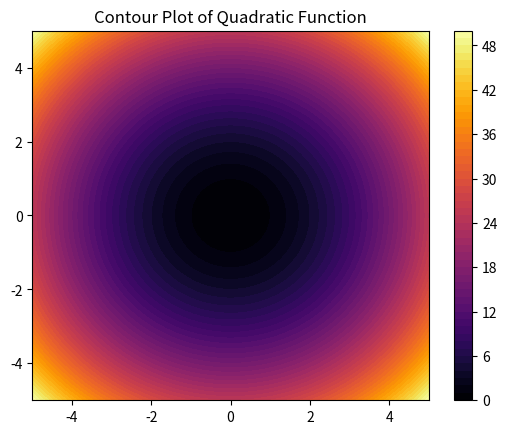
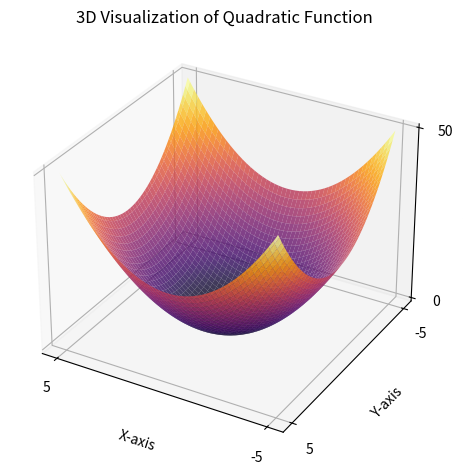
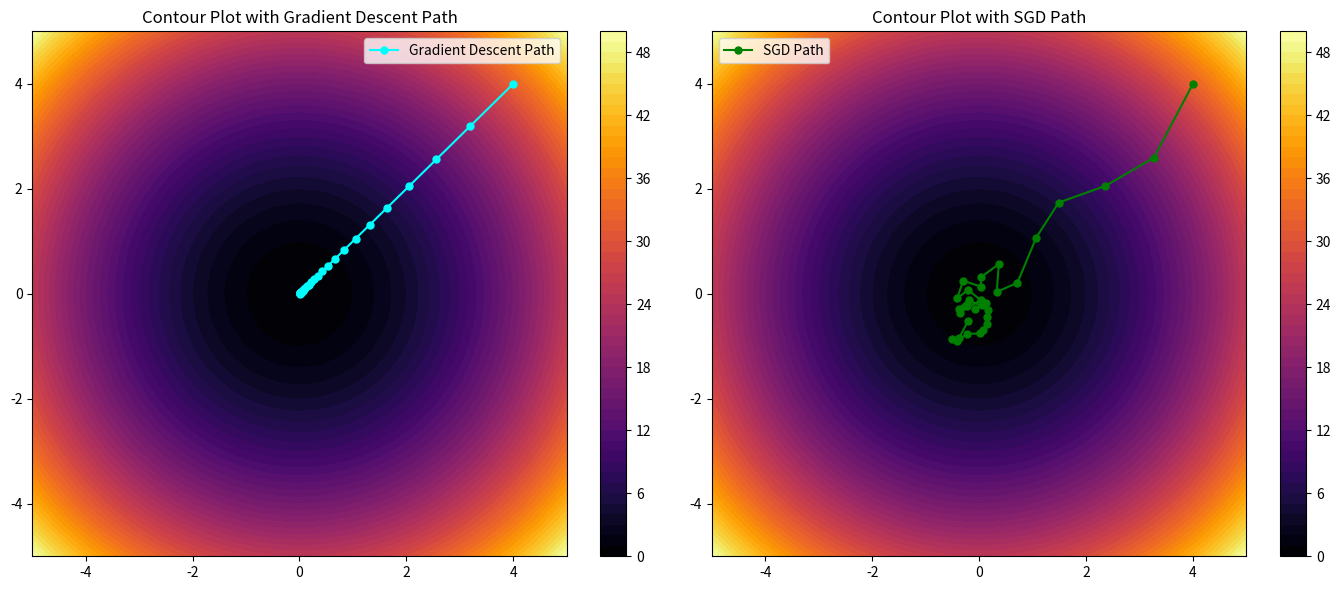
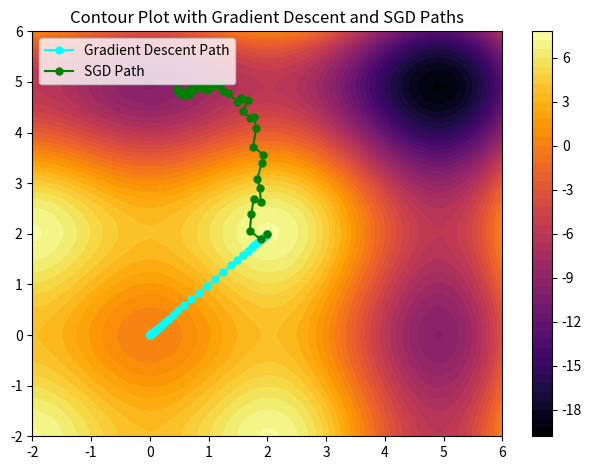
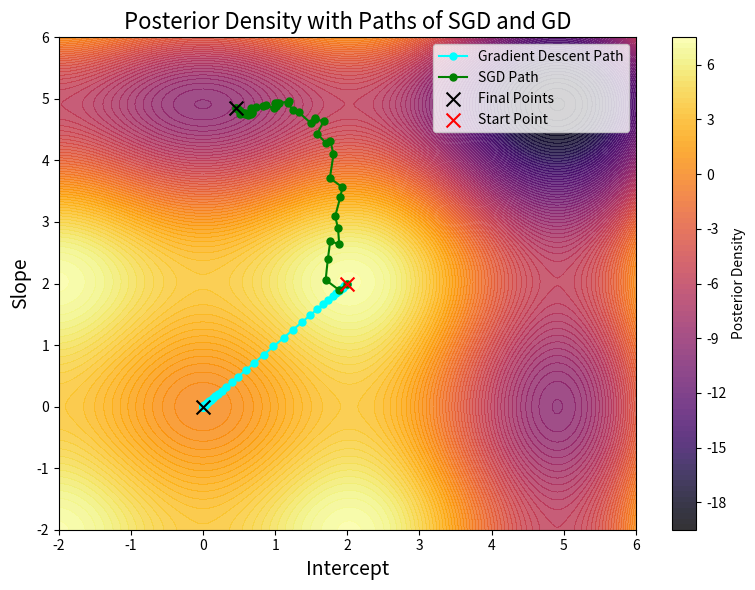

Recreate these plots in Python, in order.
import numpy as np
import matplotlib.pyplot as plt

# Define the simple quadratic function and its gradient
def func(x, y):
    return x**2 + y**2

def grad(x, y):
    return 2 * x, 2 * y

# Generate the grid for contour and 3D plots
x = np.linspace(-5, 5, 100)
y = np.linspace(-5, 5, 100)
X, Y = np.meshgrid(x, y)
Z = func(X, Y)

# Plot the Contour Plot
plt.figure(figsize=(6.4, 4.8))
contour = plt.contourf(X, Y, Z, levels=50, cmap='inferno')
plt.title('Contour Plot of Quadratic Function')
plt.colorbar(contour)
plt.savefig("ContourPlotOfQuadratic.png")
plt.close()

fig = plt.figure(figsize=(6.4, 4.8))
ax3d = fig.add_subplot(111, projection='3d')

# Plot the surface
ax3d.plot_surface(X, Y, Z, cmap='inferno', alpha=0.8)

# Simplify axes
ax3d.set_xticks([-5, 5])  # Min and max only
ax3d.set_yticks([-5, 5])
ax3d.set_zticks([0, 50])

# Add axis labels
ax3d.set_xlabel("X-axis")
ax3d.set_ylabel("Y-axis")
ax3d.set_zlabel("Z-axis")

# Lighten the grid lines
ax3d.grid(True, linestyle='--', linewidth=0.5, alpha=0.5)

# Rotate to a dynamic perspective
ax3d.view_init(elev=30, azim=120)

# Add a title
ax3d.set_title('3D Visualization of Quadratic Function')

# Save and display the improved plot
plt.tight_layout()
plt.savefig("3DPlotOfQuadratic.png")
#plt.show()
plt.close()

# Perform gradient descent
start_point = np.array([4.0, 4.0])  # Starting point
learning_rate = 0.1
iterations = 30
points = [start_point]

current_point = start_point
for _ in range(iterations):
    gradient = np.array(grad(*current_point))
    next_point = current_point - learning_rate * gradient
    points.append(next_point)
    current_point = next_point
final_point = current_point
print(final_point)
# Convert gradient descent path to arrays
path_x = [p[0] for p in points]
path_y = [p[1] for p in points]
path_z = [func(p[0], p[1]) for p in points]

# Plot a single contour plot with the gradient descent path
plt.figure(figsize=(6.4, 4.8))

""" contour = plt.contourf(X, Y, Z, levels=50, cmap='inferno')
plt.plot(path_x, path_y, color='cyan', marker='o', markersize=5, label='Gradient Descent Path')
plt.title('Contour Plot with Gradient Descent Path')
plt.legend()
plt.colorbar(contour)

# Save the plot
plt.savefig("CountourPlotWithGradientDescent.png")
plt.show() """

def noisy_grad(x, y, noise_level=1.0):
    gx, gy = grad(x, y)
    noise_x = np.random.normal(0, noise_level)
    noise_y = np.random.normal(0, noise_level)
    return gx + noise_x, gy + noise_y

# Perform SGD with noise
sgd_points_high_noise = [start_point]
current_point = start_point
decay_rate = 0.001
for _ in range(iterations):
    gradient = np.array(noisy_grad(*current_point, noise_level=3.0))  # Noise level
    next_point = current_point - learning_rate * gradient
    learning_rate = learning_rate / (1 + decay_rate * iterations)
    sgd_points_high_noise.append(next_point)
    current_point = next_point

# Convert high-noise SGD path to arrays
sgd_high_noise_path_x = [p[0] for p in sgd_points_high_noise]
sgd_high_noise_path_y = [p[1] for p in sgd_points_high_noise]

# Create a figure with both gradient descent and SGD
fig, axs = plt.subplots(1, 2, figsize=(14, 6))

# Contour plot with gradient descent path
contour1 = axs[0].contourf(X, Y, Z, levels=50, cmap='inferno')
axs[0].plot(path_x, path_y, color='cyan', marker='o', markersize=5, label='Gradient Descent Path')
axs[0].set_title('Contour Plot with Gradient Descent Path')
axs[0].legend()
plt.legend(loc='upper left', bbox_to_anchor=(0, 1))
fig.colorbar(contour1, ax=axs[0])

# Contour plot with high-noise SGD path
contour2 = axs[1].contourf(X, Y, Z, levels=50, cmap='inferno')
axs[1].plot(sgd_high_noise_path_x, sgd_high_noise_path_y, color='green', marker='o', markersize=5, label='SGD Path')
axs[1].set_title('Contour Plot with SGD Path')
axs[1].legend()
fig.colorbar(contour2, ax=axs[1])

# Save the combined plot
plt.tight_layout()
plt.legend(loc='upper left', bbox_to_anchor=(0, 1))
plt.savefig("CountourGrad&SGD.png")
#plt.show()
plt.close()

# Define the new function in 3D based on sin(x) * 2x with the described minima
def new_function_3d(x, y):
    return (np.sin(x) * 2 * x) + (np.sin(y) * 2 * y)

def new_function_3d_grad(x, y):
    grad_x = 2 * (np.sin(x) + x * np.cos(x))
    grad_y = 2 * (np.sin(y) + y * np.cos(y))
    return grad_x, grad_y

def noisy_grad(x, y, noise_level=1.0):
    grad_x, grad_y = new_function_3d_grad(x, y)
    noise_x = np.random.normal(0, noise_level)
    noise_y = np.random.normal(0, noise_level)
    return grad_x + noise_x, grad_y + noise_y

# Parameters
learning_rate = 0.05
iterations = 50

# Generate the grid for the new function in 3D
x = np.linspace(-2, 6, 200)
y = np.linspace(-2, 6, 200)
X, Y = np.meshgrid(x, y)
Z = new_function_3d(X, Y)

# Starting point
start_point = np.array([2.0, 2.0])

# Perform standard Gradient Descent on the simplified function
gd_points = [start_point]
current_point = start_point
decay_rate = 0.001
for _ in range(iterations):
    gradient = np.array(new_function_3d_grad(*current_point))
    next_point = current_point - learning_rate * gradient
    gd_points.append(next_point)
    current_point = next_point

final_gd = current_point
final_gd_z = new_function_3d(final_gd[0], final_gd[1])
print(final_gd_z)

gd_path_x = [p[0] for p in gd_points]
gd_path_y = [p[1] for p in gd_points]
gd_path_z = [new_function_3d(p[0], p[1]) for p in gd_points]

# Perform SGD with noise on the simplified function
sgd_points_high_noise = [start_point]
current_point = start_point
for _ in range(iterations):
    gradient = np.array(noisy_grad(*current_point, noise_level=3.0))  # Increased noise level
    next_point = current_point - learning_rate * gradient
    learning_rate = learning_rate / (1 + decay_rate * iterations)
    sgd_points_high_noise.append(next_point)
    current_point = next_point

final_sgd = current_point
final_sgd_z = new_function_3d(final_sgd[0], final_sgd[1])
print(final_sgd_z)

sgd_high_noise_path_x = [p[0] for p in sgd_points_high_noise]
sgd_high_noise_path_y = [p[1] for p in sgd_points_high_noise]
sgd_high_noise_path_z = [new_function_3d(p[0], p[1]) for p in sgd_points_high_noise]


plt.figure(figsize=(6.4, 4.8))

# Contour plot with both paths
contour = plt.contourf(Y, X, Z, levels=50, cmap='inferno')
plt.plot(gd_path_x, gd_path_y, color='cyan', marker='o', markersize=5, label='Gradient Descent Path')
plt.plot(sgd_high_noise_path_x, sgd_high_noise_path_y, color='green', marker='o', markersize=5, label='SGD Path')
plt.title('Contour Plot with Gradient Descent and SGD Paths')
plt.legend()
plt.legend(loc='upper left', bbox_to_anchor=(0, 1))
plt.savefig("SGDvsGD.png")
plt.colorbar(contour)

plt.tight_layout()
plt.show()

# Plotting the posterior density
# Plotting the posterior density
plt.figure(figsize=(8, 6))
contour = plt.contourf(X, Y, Z, levels=100, cmap='inferno', alpha=0.8)
colorbar = plt.colorbar(contour, label='Posterior Density')

# Plot the paths for GD and SGD
plt.plot(gd_path_x, gd_path_y, color='cyan', marker='o', markersize=5, label='Gradient Descent Path')
plt.plot(sgd_high_noise_path_x, sgd_high_noise_path_y, color='green', marker='o', markersize=5, label='SGD Path')

# Mark final points with black cross
plt.scatter(final_sgd[0], final_sgd[1], color='black', marker='x', s=100, zorder=5)
plt.scatter(final_gd[0], final_gd[1], color='black', marker='x', s=100, zorder=5, label='Final Points')

plt.scatter(2, 2, color='Red', marker='x', s=100, zorder=5, label='Start Point')

# Add text boxes for final points near the color bar
# Add final point text boxes at the bottom right of the plot
""" plt.text(4.5, -1.5, f"SGD Final:\n({final_sgd[0]:.2f}, {final_sgd[1]:.2f}, Z={int(final_sgd_z)})",
         bbox=dict(facecolor='white', edgecolor='green', boxstyle='round,pad=0.3'), fontsize=10)
plt.text(4.5, -2.0, f"GD Final:\n({final_gd[0]:.2f}, {final_gd[1]:.2f}, Z={int(final_gd_z)})",
         bbox=dict(facecolor='white', edgecolor='cyan', boxstyle='round,pad=0.3'), fontsize=10) """

# Plot settings
plt.xlabel('Intercept', fontsize=14)
plt.ylabel('Slope', fontsize=14)
plt.legend()
plt.title('Posterior Density with Paths of SGD and GD', fontsize=16)
plt.tight_layout()

# Adjust the axis limits to make space for text boxes
#plt.gca().set_xlim(-1, 1.5)  # Extend x-axis to include text boxes

# Save and show the plot
plt.savefig("PosteriorWithFinalPointsAndZ.png")
plt.show()
